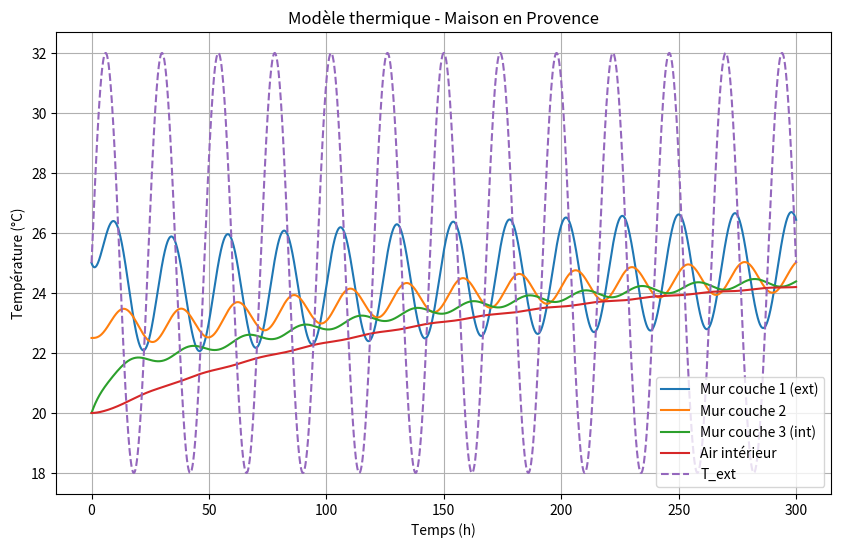

Write the Python code that produced this figure.
import numpy as np
import matplotlib.pyplot as plt

# === Données géométriques et physiques ===
A_sol = 300        # m²
h = 2.5             # m
e_mur = 0.6         # m (épaisseur totale)
lambda_mur = 2.2    # W/m·K (pierre calcaire)
rho_mur = 2500      # kg/m³
c_p_mur = 880       # J/kg·K
rho_air = 1.2       # kg/m³
c_p_air = 1000      # J/kg·K
h_int = 9           # W/m²·K

# === Surfaces et volumes ===
A_mur = 2 * (2 * np.sqrt(A_sol)) * h
volume_air = A_sol * h
V_mur_total = A_mur * e_mur

# === Découpage en 3 couches ===
n_couches = 3
e_couche = e_mur / n_couches
V_couche = A_mur * e_couche
C_mur = rho_mur * c_p_mur * V_couche
#Conduction
R_couche = e_couche / (lambda_mur * A_mur)
print(A_mur)

# === Résistances et capacités ===
C1 = C2 = C3 = C_mur
C_int = volume_air * rho_air * c_p_air + rho_mur * c_p_mur * A_sol * 0.2 +  rho_mur * c_p_mur * A_sol * 0.10
R_iso = R_couche       # résistance vers extérieur
R12 = R23 = R_couche   # résistances internes murales
#Conducto-convection
R_mur_int = 1 / (h_int * A_mur)

# === Simulation (Euler explicite) ===
dt = 0.1  # h
t_max = 300
N = int(t_max / dt)
t = np.linspace(0, t_max, N)
T_ext = lambda t: 25 + 7 * np.sin(2 * np.pi * t / 24)

# === Initialisation ===
T1 = np.zeros(N)
T2 = np.zeros(N)
T3 = np.zeros(N)
T_int = np.zeros(N)
T1[0] = 25        # Extérieur immédiat
T2[0] = 22.5      # Milieu du mur
T3[0] = 20        # Près de l'intérieur
T_int[0] = 20     # Air intérieur

for n in range(N - 1):
    Te = T_ext(t[n])
    dT1 = ((Te - T1[n]) / R_iso - (T1[n] - T2[n]) / R12) / C1
    dT2 = ((T1[n] - T2[n]) / R12 - (T2[n] - T3[n]) / R23) / C2
    dT3 = ((T2[n] - T3[n]) / R23 - (T3[n] - T_int[n]) / R_mur_int) / C3
    dT_int = ((T3[n] - T_int[n]) / R_mur_int) / C_int

    T1[n+1] = T1[n] + dt*3600 * dT1 
    T2[n+1] = T2[n] + dt*3600 * dT2 
    T3[n+1] = T3[n] + dt*3600 * dT3 
    T_int[n+1] = T_int[n] + dt*3600 * dT_int 

# === Affichage ===
plt.figure(figsize=(10,6))
plt.plot(t, T1, label="Mur couche 1 (ext)")
plt.plot(t, T2, label="Mur couche 2")
plt.plot(t, T3, label="Mur couche 3 (int)")
plt.plot(t, T_int, label="Air intérieur")
plt.plot(t, T_ext(t), '--', label="T_ext")
plt.xlabel("Temps (h)")
plt.ylabel("Température (°C)")
plt.title("Modèle thermique - Maison en Provence")
plt.grid()
plt.legend()
plt.show()
